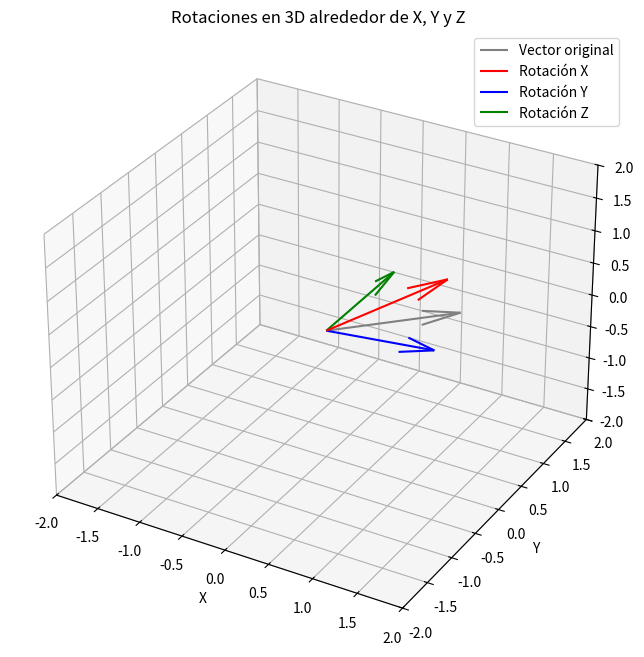
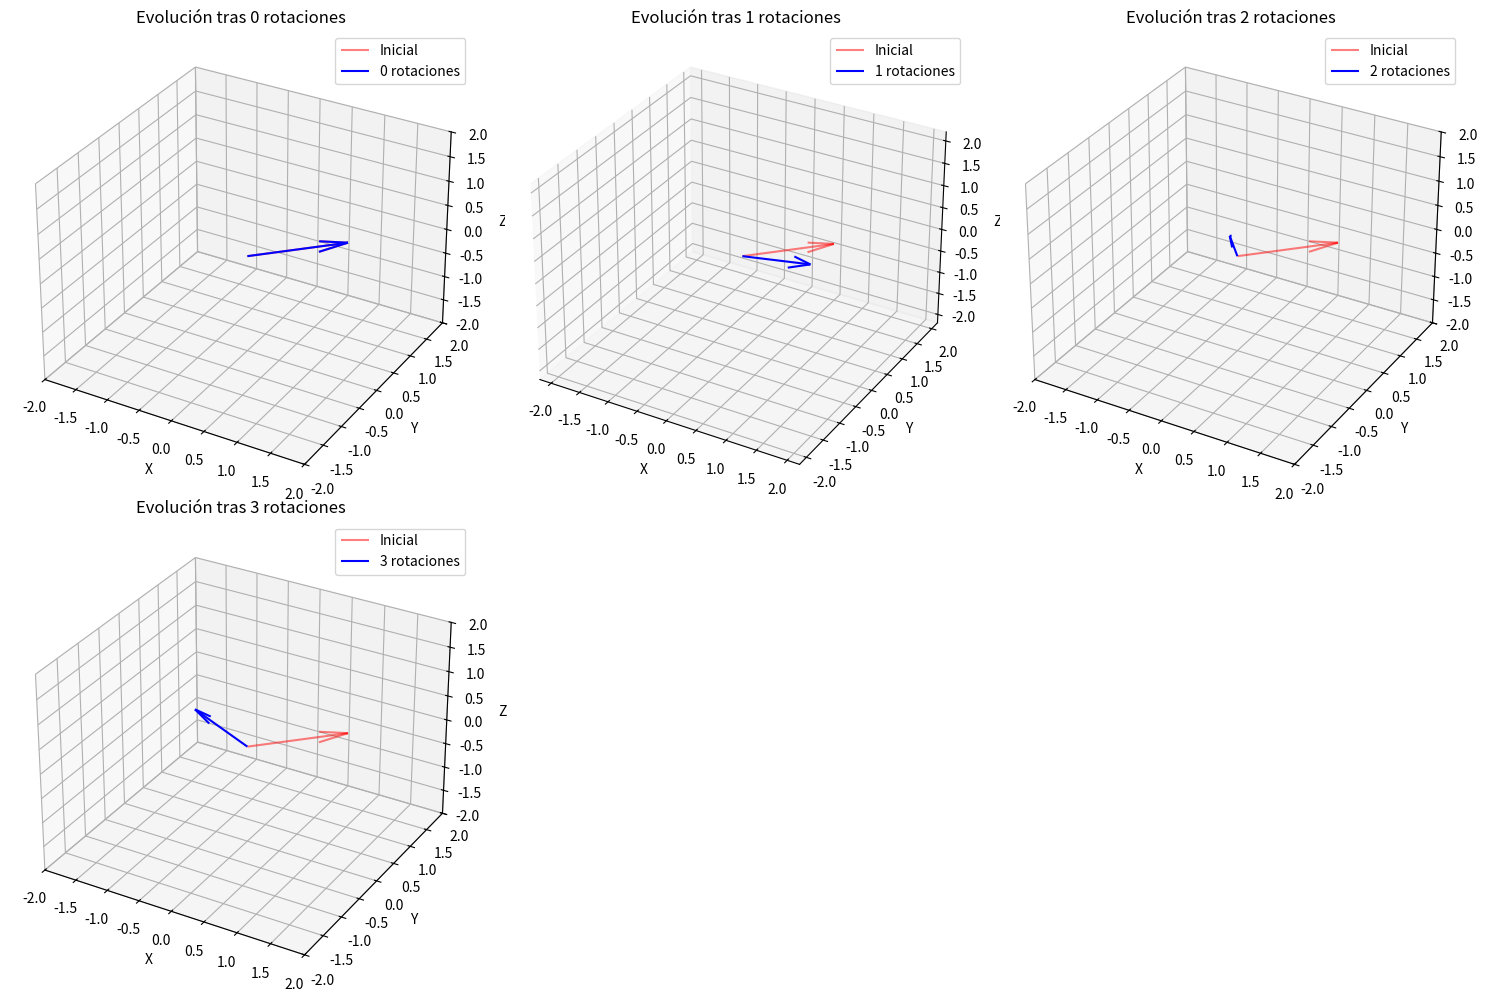
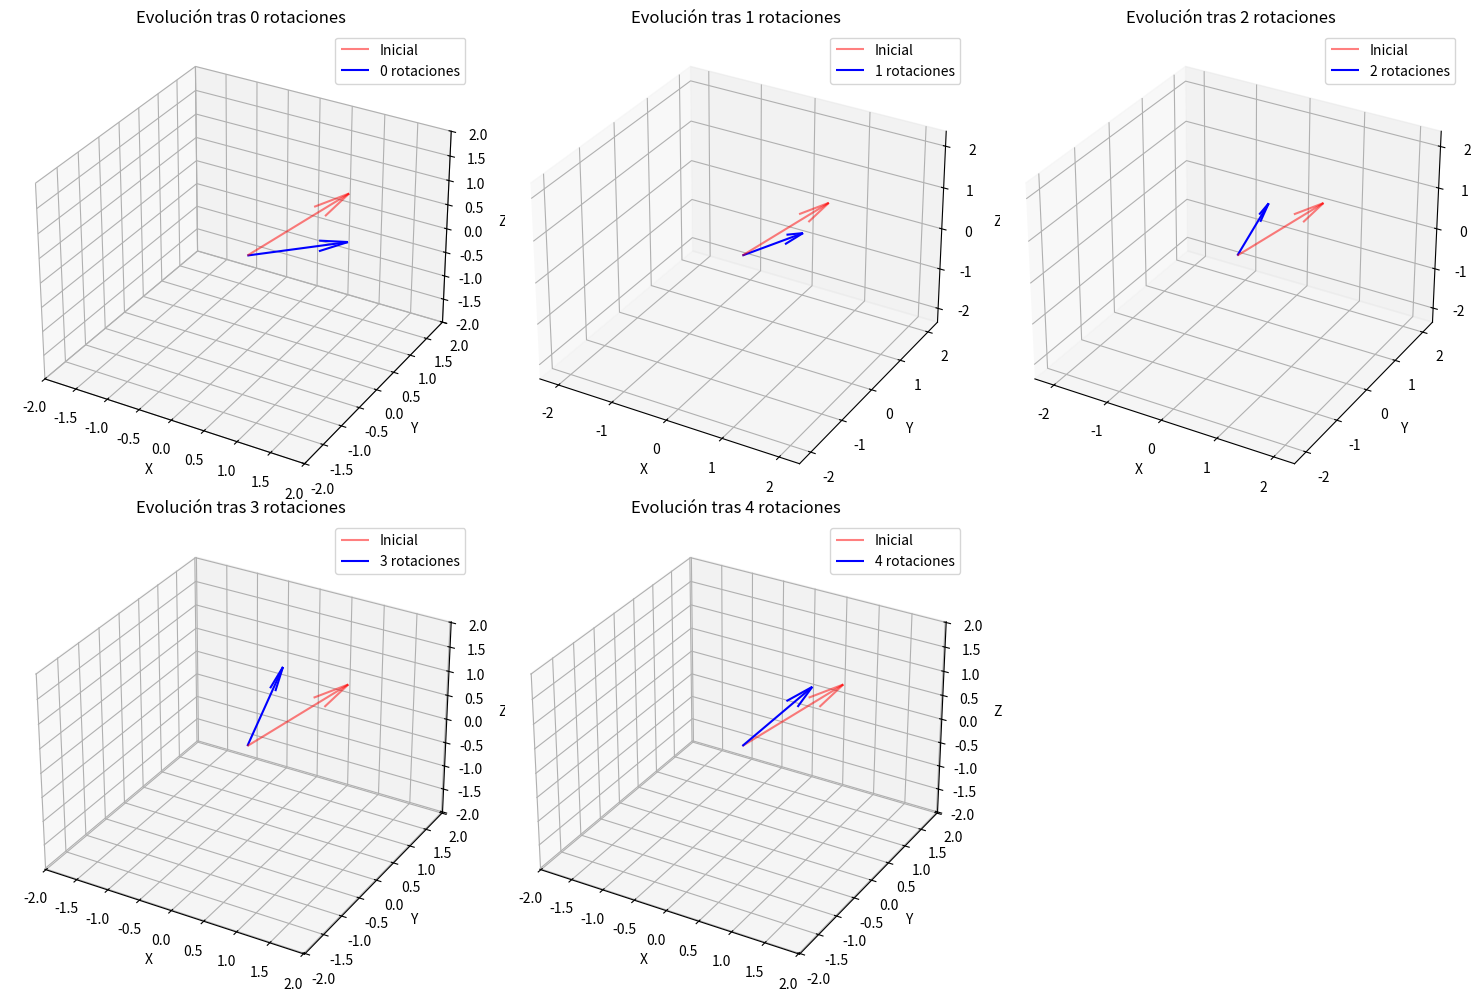
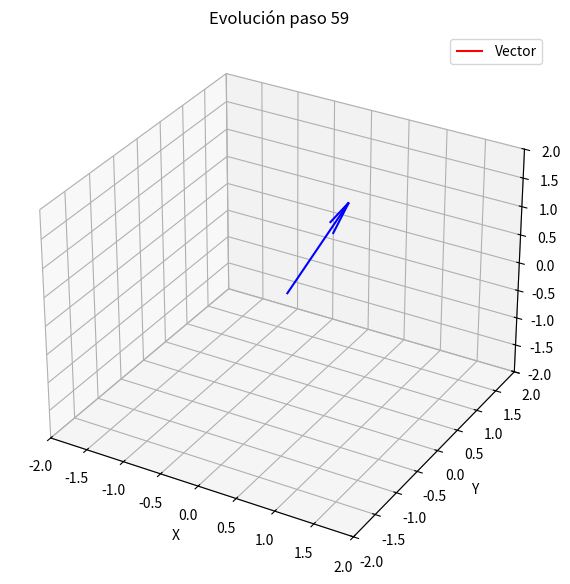

Source code (Python) for these figures, in order:
import numpy as np
import matplotlib.pyplot as plt
from mpl_toolkits.mplot3d import Axes3D

# Funciones para rotación en 3D
def rotacion_x(theta):
    return np.array([[1, 0, 0],
                     [0, np.cos(theta), -np.sin(theta)],
                     [0, np.sin(theta),  np.cos(theta)]])

def rotacion_y(theta):
    return np.array([[ np.cos(theta), 0, np.sin(theta)],
                     [0, 1, 0],
                     [-np.sin(theta), 0, np.cos(theta)]])

def rotacion_z(theta):
    return np.array([[np.cos(theta), -np.sin(theta), 0],
                     [np.sin(theta),  np.cos(theta), 0],
                     [0, 0, 1]])

# Vector inicial
v = np.array([1, 1, 0])

# Ángulo
theta = np.pi/4  # 45 grados

# Aplicamos rotaciones
v_rx = rotacion_x(theta) @ v
v_ry = rotacion_y(theta) @ v
v_rz = rotacion_z(theta) @ v

# Visualización
fig = plt.figure(figsize=(8,8))
ax = fig.add_subplot(111, projection="3d")

# Vector original
ax.quiver(0,0,0, v[0], v[1], v[2], color="gray", label="Vector original")

# Rotado alrededor de X
ax.quiver(0,0,0, v_rx[0], v_rx[1], v_rx[2], color="red", label="Rotación X")

# Rotado alrededor de Y
ax.quiver(0,0,0, v_ry[0], v_ry[1], v_ry[2], color="blue", label="Rotación Y")

# Rotado alrededor de Z
ax.quiver(0,0,0, v_rz[0], v_rz[1], v_rz[2], color="green", label="Rotación Z")

# Configuración de ejes
ax.set_xlim([-2,2])
ax.set_ylim([-2,2])
ax.set_zlim([-2,2])
ax.set_xlabel("X")
ax.set_ylabel("Y")
ax.set_zlabel("Z")
ax.set_title("Rotaciones en 3D alrededor de X, Y y Z")
ax.legend()
plt.show()


import numpy as np

# --- Definimos las rotaciones ---
def rotacion_x(theta):
    return np.array([[1, 0, 0],
                    [0, np.cos(theta), -np.sin(theta)],
                    [0, np.sin(theta),  np.cos(theta)]])

def rotacion_y(theta):
    return np.array([[ np.cos(theta), 0, np.sin(theta)],
                    [0, 1, 0],
                    [-np.sin(theta), 0, np.cos(theta)]])

def rotacion_z(theta):
    return np.array([[np.cos(theta), -np.sin(theta), 0],
                    [np.sin(theta),  np.cos(theta), 0],
                    [0, 0, 1]])

# --- Función principal ---


#    Aplica n veces la rotación compuesta Rx(theta_x) -> Ry(theta_y) -> Rz(theta_z)
#    a un vector inicial en R^3.

#    Parámetros:
#    - v_inicial: vector en R^3 (lista o np.array)
#    - theta_x, theta_y, theta_z: ángulos de rotación en radianes
#    - n: número de iteraciones

#    Devuelve:
#    - diccionario con los vectores rotados paso a paso

def aplicar_rotaciones(v_inicial, theta_x, theta_y, theta_z, n):
    
    # Convertimos a numpy array
    v = np.array(v_inicial, dtype=float)

    # Matriz de rotación compuesta
    R = rotacion_z(theta_z) @ rotacion_y(theta_y) @ rotacion_x(theta_x)

    # Diccionario de resultados
    resultados = {0: v.tolist()}  # paso 0 es el vector inicial
    
    # Aplicar rotaciones sucesivas
    actual = v
    for k in range(1, n+1):
        actual = R @ actual
        resultados[k] = actual.tolist()

    return resultados




# --------------------------
# Generamos Diccionarios
# --------------------------
v0 = [1, 1, 1]       # vector inicial
tx, ty, tz = np.pi/4, np.pi/4, np.pi/4   # ángulos en radianes
n = 5                # número de rotaciones

salida = aplicar_rotaciones(v0, tx, ty, tz, n)

for paso, vec in salida.items():
    print(f"Paso {paso}: {vec}")

# --------------------------
# Graficamos por Intervalo
# --------------------------
import numpy as np
import matplotlib.pyplot as plt
from mpl_toolkits.mplot3d import Axes3D

def graficar_evolucion_3D(v_inicial, rotaciones):
    """
    Grafica la evolución de un vector inicial en R^3 a través de múltiples rotaciones.

    Parámetros:
    - v_inicial: vector en R^3 (lista o array)
    - rotaciones: diccionario {k: vector} con los resultados de aplicar k rotaciones
    """
    n = len(rotaciones)
    cols = min(n, 3)  # máximo 3 columnas
    rows = int(np.ceil(n / cols))

    fig = plt.figure(figsize=(5*cols, 5*rows))

    for idx, (k, vec) in enumerate(rotaciones.items(), 1):
        ax = fig.add_subplot(rows, cols, idx, projection="3d")
        
        # Convertimos a np.array
        v0 = np.array(v_inicial)
        vk = np.array(vec)

        # Vector inicial (rojo)
        ax.quiver(0, 0, 0, v0[0], v0[1], v0[2], 
                color="red", alpha=0.5, label="Inicial")

        # Vector tras k rotaciones (azul)
        ax.quiver(0, 0, 0, vk[0], vk[1], vk[2],
                color="blue", label=f"{k} rotaciones")

        # Configuración de ejes
        max_val = max(np.abs(np.concatenate([v0, vk]))) + 1
        ax.set_xlim([-max_val, max_val])
        ax.set_ylim([-max_val, max_val])
        ax.set_zlim([-max_val, max_val])

        ax.set_xlabel("X")
        ax.set_ylabel("Y")
        ax.set_zlabel("Z")
        ax.set_title(f"Evolución tras {k} rotaciones")
        ax.legend()

    plt.tight_layout()
    plt.show()





# --------------------------
# Visualizar por Intervalos
# --------------------------
# Vector inicial en R^3
v0 = [1, 1, 0]

# Diccionario ficticio de rotaciones (como si viniera de aplicar_rotaciones)
rotaciones = {
    0: v0,
    1: [0.5, 1.2, -0.8],
    2: [-0.7, 1.0, -0.5],
    3: [-1.0, 0.3, 0.2]
}

graficar_evolucion_3D(v0, rotaciones)

v1 = [1,1,1]
px = np.pi*(1/4)
py = np.pi*(1/4)
pz = np.pi*(1/4)
evolucion =  4   
rotaciones = aplicar_rotaciones(v0, px, py, pz, evolucion)
for paso, vec in rotaciones.items():
    print(f"Paso {paso}: {vec}")

graficar_evolucion_3D(v1,rotaciones)

import numpy as np
import matplotlib.pyplot as plt
from mpl_toolkits.mplot3d import Axes3D      # (import histórico; fuerza la proyección 3D en algunos entornos)
from matplotlib.animation import FuncAnimation

#    Anima la evolución de un vector en R^3 a partir de un diccionario de resultados.

#   Parámetros
#   ----------
#   v_inicial : array-like de tamaño 3
#       Vector inicial (x0, y0, z0). Solo se usa para dibujar el primer vector rojo.
#   rotaciones : dict[int -> array-like de tamaño 3]
#        Diccionario con la evolución del vector. La clave es el "paso" (0, 1, 2, ...),
#       y el valor es el vector en ese paso. Por ejemplo:
#            {
#              0: [1.0, 1.0, 1.0],
#              1: [1.20, 1.20, 0.29],
#              2: [0.67, 1.59, -0.10],
#              ...
#            }
#        NOTA: La función NO calcula rotaciones; solo ANIMA lo que ya viene calculado.
#    guardar : bool (por defecto True)
#        Si es True, guarda la animación como 'rotacion.gif' usando el writer 'pillow'.

#    Retorna
#    -------
#    anim : matplotlib.animation.FuncAnimation
#        Objeto de animación. Mantenerlo referenciado evita que se borre antes de mostrarse/guardarse.

def animar_evolucion_3d(v_inicial, rotaciones, guardar=True):
    

    # ---------------------------------------------------------------------
    # 1) Preparación de datos: convertir el dict en una lista ordenada por paso
    # ---------------------------------------------------------------------
    pasos = sorted(rotaciones.items())      # [(0, v0), (1, v1), (2, v2), ...] ordenado por clave
    vectores = [np.array(v) for _, v in pasos]  # Solo nos quedamos con la secuencia de vectores como np.array

    # ---------------------------------------------------------------------
    # 2) Crear la figura y el eje 3D donde se dibujará la animación
    # ---------------------------------------------------------------------
    fig = plt.figure(figsize=(7, 7))
    ax = fig.add_subplot(111, projection="3d")  # Eje 3D

    # ---------------------------------------------------------------------
    # 3) Configurar ejes (rango fijo para que "la base" permanezca quieta)
    #    Si tus vectores pueden sobrepasar [-2,2], ajusta estos límites o
    #    calcula límites dinámicos a partir de 'vectores'.
    # ---------------------------------------------------------------------
    ax.set_xlim(-2, 2)
    ax.set_ylim(-2, 2)
    ax.set_zlim(-2, 2)
    ax.set_xlabel("X")
    ax.set_ylabel("Y")
    ax.set_zlabel("Z")
    ax.set_title("Evolución del vector en 3D")

    # (Opcional, si tu Matplotlib lo soporta) mantener misma escala en los 3 ejes:
    # ax.set_box_aspect([1, 1, 1])

    # ---------------------------------------------------------------------
    # 4) Dibujar el vector inicial (en rojo) para dar contexto
    #    'ax.quiver' dibuja una flecha desde el origen hasta (x,y,z)
    # ---------------------------------------------------------------------
    v_inicial = np.array(v_inicial, dtype=float)
    vector_grafico = ax.quiver(0, 0, 0,
                            v_inicial[0], v_inicial[1], v_inicial[2],
                            color="red", label="Vector")
    ax.legend()

    # ---------------------------------------------------------------------
    # 5) Función de actualización: se llama una vez por frame de la animación
    #    - Borra el vector anterior
    #    - Dibuja el vector del paso actual
    #    - (Mantenemos la cámara fija: no tocamos 'view_init')
    # ---------------------------------------------------------------------
    def actualizar(frame):
        nonlocal vector_grafico   # Declaramos que vamos a reasignar la variable externa 'vector_grafico'
        vector_grafico.remove()   # Eliminamos la flecha dibujada en el frame anterior (evita superponer flechas)
        
        # Índice del vector a mostrar en este frame:
        # Usamos módulo para "ciclar" si hay más frames que vectores.
        idx = frame % len(vectores)
        v = vectores[idx]

        # Dibujamos la nueva flecha (vector actual) desde el origen:
        vector_grafico = ax.quiver(0, 0, 0,
                                v[0], v[1], v[2],
                                color="blue")

        # Actualizamos el título con el paso actual:
        ax.set_title(f"Evolución paso {idx}")
        return vector_grafico,   # Devuelve el artista actualizado (tupla)

    # ---------------------------------------------------------------------
    # 6) Crear la animación:
    #    - frames=60: número total de cuadros. Si hay menos vectores, 'idx' cicla.
    #    - interval=200 ms entre cuadros (~5 fps)
    #    - blit=False en 3D: el "blitting" no siempre funciona bien con ejes 3D
    # ---------------------------------------------------------------------
    anim = FuncAnimation(fig,
                        actualizar,
                        frames=60,
                        interval=200,
                        blit=False)

    # ---------------------------------------------------------------------
    # 7) Guardar a GIF si se solicita:
    #    - Requiere 'pillow' instalado (pip install pillow)
    #    - Si prefieres MP4, usa writer="ffmpeg" y ten ffmpeg instalado
    # ---------------------------------------------------------------------
    if guardar:
        anim.save("rotacion.gif", writer="pillow")
        print("Animación guardada como rotacion.gif")

    # ---------------------------------------------------------------------
    # 8) Mostrar la ventana/figura:
    #    - En Jupyter también puedes hacer: from IPython.display import HTML; HTML(anim.to_jshtml())
    # ---------------------------------------------------------------------
    plt.show()

    # ---------------------------------------------------------------------
    # 9) Retornar la animación:
    #    Mantener una referencia (variable) evita que Matplotlib la recolecte antes de tiempo.
    # ---------------------------------------------------------------------
    return anim





def Rotaciones3d(vector_init, angX, angY, angZ, numRot):
    v0 = vector_init
    px = angX
    py = angY
    pz = angZ
    evolucion =  numRot   
    rotaciones = aplicar_rotaciones(v0, px, py, pz, evolucion)
    for paso, vec in rotaciones.items():
        print(f"Paso {paso}: {vec}")

    anim = animar_evolucion_3d(vector_init, rotaciones, guardar=True)

# --------------------------
# Función final
# --------------------------
vector_init = [1,1,1]    # vector inicial
angX = np.pi*(1/4)   # ángulos en radianes
angY = np.pi*(1/4)   # ángulos en radianes
angZ = np.pi*(1/4)   # ángulos en radianes
numRot = 60       # Número de Rotaciones

Rotaciones3d(vector_init,angX,angY,angZ,numRot)